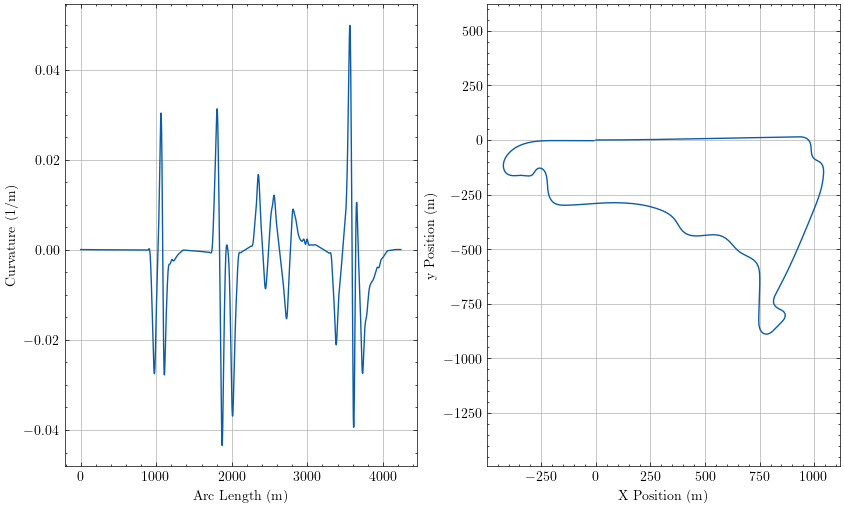

Values plotted in this chart, from the file beside it:
sLap, Kt, aTheta, xi, yi
0.0, 8.253446858557111e-05, 0.0001958, 0.0007811, 3.7222427883622804e-05
0.1194, 8.249762634228649e-05, 0.0002057, 0.1202, 6.119534626832563e-05
0.5298, 8.237101863195142e-05, 0.0002395, 0.5305, 0.0001525
0.9401, 8.224442049613549e-05, 0.0002733, 0.9409, 0.0002578
1.06, 8.220758463586353e-05, 0.0002831, 1.06, 0.000291
1.179, 8.21707514559103e-05, 0.0002929, 1.18, 0.0003254
1.589, 8.204420123999983e-05, 0.0003266, 1.59, 0.0004525
2, 8.191771000151238e-05, 0.0003603, 2, 0.0005934
2.119, 8.18809161398411e-05, 0.00037, 2.12, 0.000637
2.238, 8.184412963885931e-05, 0.0003798, 2.239, 0.0006818
2.649, 8.171777771903397e-05, 0.0004134, 2.65, 0.0008445
3.059, 8.15915360174497e-05, 0.0004469, 3.06, 0.001021
3.179, 8.155482299529526e-05, 0.0004566, 3.179, 0.001075
3.298, 8.151812001246167e-05, 0.0004664, 3.299, 0.00113
3.708, 8.139207008453854e-05, 0.0004998, 3.709, 0.001328
4.119, 8.126613559146494e-05, 0.0005332, 4.119, 0.00154
4.238, 8.122950956519763e-05, 0.0005429, 4.239, 0.001604
4.357, 8.119289148124915e-05, 0.0005526, 4.358, 0.00167
4.768, 8.10671075747099e-05, 0.0005858, 4.769, 0.001903
5.178, 8.094138657803023e-05, 0.0006191, 5.179, 0.002151
5.298, 8.090481043398805e-05, 0.0006287, 5.298, 0.002225
5.417, 8.086823685696052e-05, 0.0006384, 5.418, 0.002301
5.827, 8.074256185609275e-05, 0.0006716, 5.828, 0.00257
6.238, 8.061689299157899e-05, 0.0007047, 6.239, 0.002852
6.357, 8.058032350545406e-05, 0.0007143, 6.358, 0.002937
6.477, 8.054375423741264e-05, 0.0007239, 6.477, 0.003023
6.887, 8.041808453280738e-05, 0.0007569, 6.888, 0.003326
7.297, 8.02924277864017e-05, 0.0007899, 7.298, 0.003644
7.417, 8.025586715715992e-05, 0.0007995, 7.417, 0.003739
7.536, 8.021931010426651e-05, 0.0008091, 7.537, 0.003835
7.946, 8.009371741298233e-05, 0.000842, 7.947, 0.004173
8.357, 7.996820259936516e-05, 0.0008748, 8.358, 0.004526
8.476, 7.993169746491634e-05, 0.0008844, 8.477, 0.004631
8.596, 7.989520220573824e-05, 0.0008939, 8.596, 0.004737
9.006, 7.976987253408403e-05, 0.0009267, 9.007, 0.00511
9.416, 7.964469451124722e-05, 0.0009594, 9.417, 0.005497
9.536, 7.960830035128063e-05, 0.0009689, 9.536, 0.005613
9.655, 7.957192129743935e-05, 0.0009784, 9.656, 0.005729
10.07, 7.944702633108322e-05, 0.001011, 10.07, 0.006137
10.48, 7.932233029776806e-05, 0.001044, 10.48, 0.006559
10.6, 7.928608386595404e-05, 0.001053, 10.6, 0.006684
10.71, 7.924985589619168e-05, 0.001063, 10.72, 0.00681
11.12, 7.912550438591156e-05, 0.001095, 11.13, 0.007253
11.54, 7.900139418474483e-05, 0.001127, 11.54, 0.007709
11.65, 7.896532708772468e-05, 0.001137, 11.66, 0.007844
11.77, 7.892928300631359e-05, 0.001146, 11.77, 0.00798
12.18, 7.880560155664888e-05, 0.001179, 12.19, 0.008457
12.59, 7.868222676334241e-05, 0.001211, 12.6, 0.008948
12.71, 7.864638711950342e-05, 0.00122, 12.72, 0.009093
12.83, 7.861057661469536e-05, 0.00123, 12.83, 0.009239
13.24, 7.848774675395485e-05, 0.001262, 13.24, 0.00975
13.65, 7.836529720130649e-05, 0.001294, 13.66, 0.01027
13.77, 7.832974023522646e-05, 0.001304, 13.77, 0.01043
13.89, 7.829421794945988e-05, 0.001313, 13.89, 0.01059
14.3, 7.817241837072074e-05, 0.001345, 14.3, 0.01113
14.71, 7.805105122544949e-05, 0.001377, 14.71, 0.01169
14.83, 7.801581722866144e-05, 0.001386, 14.83, 0.01185
14.95, 7.798062094843999e-05, 0.001396, 14.95, 0.01202
15.36, 7.785995965910004e-05, 0.001428, 15.36, 0.0126
15.77, 7.773975270086402e-05, 0.00146, 15.77, 0.01319
... 15,941 more rows
